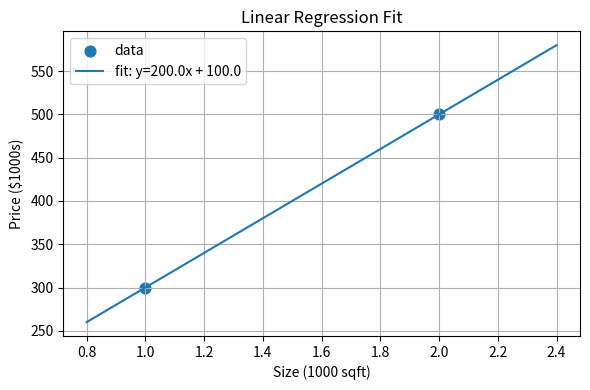
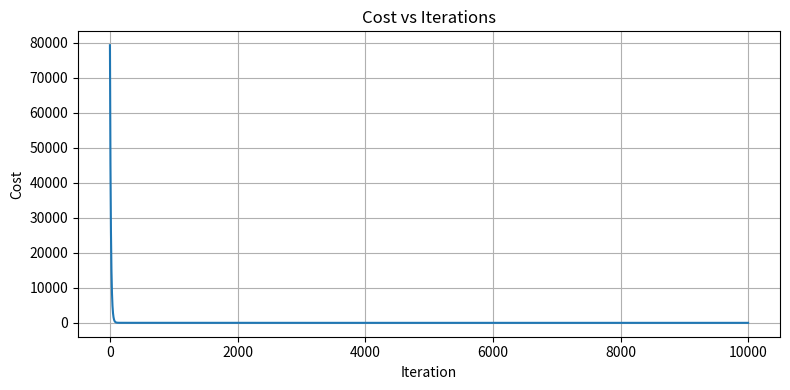
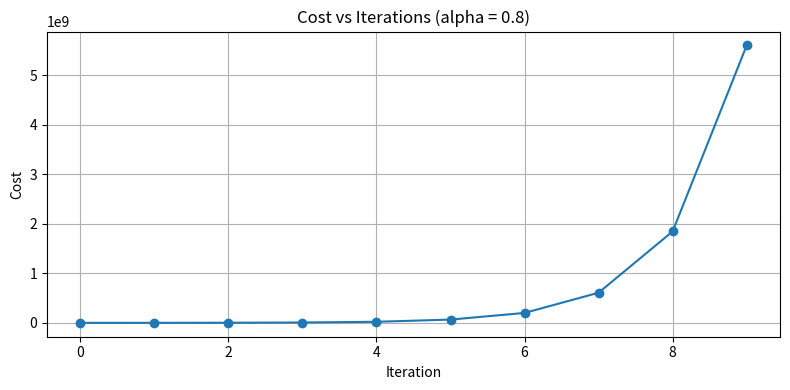

Write Python code to recreate these figures, in order.
"""
Gradient Descent for Linear Regression

Goal: Find w and b that best fit the data by reducing cost.

Dataset:
Size (1000 sqft): [1.0, 2.0]
Price ($1000s):   [300.0, 500.0]
"""

import numpy as np
import matplotlib.pyplot as plt

# Load dataset
x_train = np.array([1.0, 2.0])        # feature: size in 1000 sqft
y_train = np.array([300.0, 500.0])    # target: price in $1000s


# Calculate Cost (Mean Squared Error)
def compute_cost(x: np.ndarray, y: np.ndarray, w: float, b: float) -> float:
    """
    Mean Squared Error:
    J(w,b) = (1/2m) * Σ ( (w*x + b - y)^2 )
    """
    m = x.shape[0]
    cost = 0.0

    for i in range(m):
        f_wb = w * x[i] + b          # prediction is w*x + b 
        cost += (f_wb - y[i]) ** 2

    return cost / (2 * m)

# Compute Gradients
def compute_gradient(x: np.ndarray, y: np.ndarray, w: float, b: float) -> tuple[float, float]:
    """
    Gradients:
      dj_dw = (1/m) * Σ ( (w*x + b - y) * x )
      dj_db = (1/m) * Σ ( (w*x + b - y) )
    """
    m = x.shape[0]
    dj_dw = 0.0
    dj_db = 0.0

    for i in range(m):
        f_wb = w * x[i] + b
        err = f_wb - y[i]
        dj_dw += err * x[i]         # accumulate with +=
        dj_db += err                # accumulate with +=

    return dj_dw / m, dj_db / m


# Gradient Descent
def gradient_descent(
    x: np.ndarray,
    y: np.ndarray,
    w_init: float,
    b_init: float,
    alpha: float,
    num_iters: int,
) -> tuple[float, float, list[float]]:
    """
    Runs gradient descent and returns: final w, final b, and cost history.
    """
    w, b = w_init, b_init
    J_history: list[float] = []

    for i in range(num_iters):
        dj_dw, dj_db = compute_gradient(x, y, w, b)

        # subtract learning-rate * gradient
        w -= alpha * dj_dw
        b -= alpha * dj_db

        J_history.append(compute_cost(x, y, w, b))

        # Print progress roughly 10 times during run
        if num_iters >= 10 and i % max(1, num_iters // 10) == 0:
            print(
                f"Iteration {i:4d}: Cost {float(J_history[-1]):.2e}  "
                f"dj_dw {dj_dw:.3e}, dj_db {dj_db:.3e}  w {w:.3f}, b {b:.3f}"
            )

    return w, b, J_history


# Plot cost vs iterations
def plot_cost(J_history: list[float]) -> None:
    plt.figure(figsize=(8, 4))
    plt.plot(J_history)
    plt.title("Cost vs Iterations")
    plt.xlabel("Iteration")
    plt.ylabel("Cost")
    plt.grid(True)
    plt.tight_layout()
    plt.show()

def plot_data_and_fit(x: np.ndarray, y: np.ndarray, w: float, b: float) -> None:
    """Scatter the training data and draw the fitted line y = w*x + b"""
    # generate x range for a smooth line
    x_line = np.linspace(float(x.min()) * 0.8, float(x.max()) * 1.2, 100)
    y_line = w * x_line + b

    plt.figure(figsize=(6, 4))
    plt.scatter(x, y, s=60, label="data")        # training points
    plt.plot(x_line, y_line, label=f"fit: y={w:.1f}x + {b:.1f}")  # fitted line
    plt.xlabel("Size (1000 sqft)")
    plt.ylabel("Price ($1000s)")
    plt.title("Linear Regression Fit")
    plt.legend()
    plt.grid(True)
    plt.tight_layout()
    plt.show()

def high_lr_experiment(
    x: np.ndarray,
    y: np.ndarray,
    w0: float = 0.0,
    b0: float = 0.0,
    alpha: float = 0.8,
    num_iters: int = 10,
) -> None:
    """
    Runs gradient descent with a large learning rate to illustrate divergence.
    Plots the cost curve and prints the costs.
    """
    w_bad, b_bad, J_bad = gradient_descent(x, y, w0, b0, alpha, num_iters)

    plt.figure(figsize=(8, 4))
    plt.plot(J_bad, marker="o")
    plt.title(f"Cost vs Iterations (alpha = {alpha})")
    plt.xlabel("Iteration")
    plt.ylabel("Cost")
    plt.grid(True)
    plt.tight_layout()
    plt.show()

    print("High-α costs:", [f"{c:.2e}" for c in J_bad])
    print(f"(w, b) after {num_iters} iters with alpha={alpha}: ({w_bad:.2f}, {b_bad:.2f})")



# Main
if __name__ == "__main__":
    w0, b0 = 0.0, 0.0
    alpha = 1e-2
    iterations = 10_000

    # Train
    w_final, b_final, J_hist = gradient_descent(
        x_train, y_train, w0, b0, alpha, iterations
    )

    print(f"\n(w, b) found by gradient descent: ({w_final:.4f}, {b_final:.4f})")

    def predict(x_val: float) -> float:
        return w_final * x_val + b_final

    print(f"1000 sqft house prediction: {predict(1.0):.1f} Thousand dollars")
    print(f"1200 sqft house prediction: {predict(1.2):.1f} Thousand dollars")
    print(f"2000 sqft house prediction: {predict(2.0):.1f} Thousand dollars")

    plot_data_and_fit(x_train, y_train, w_final, b_final)

    plot_cost(J_hist)

    high_lr_experiment(x_train, y_train, alpha=0.8, num_iters=10)







